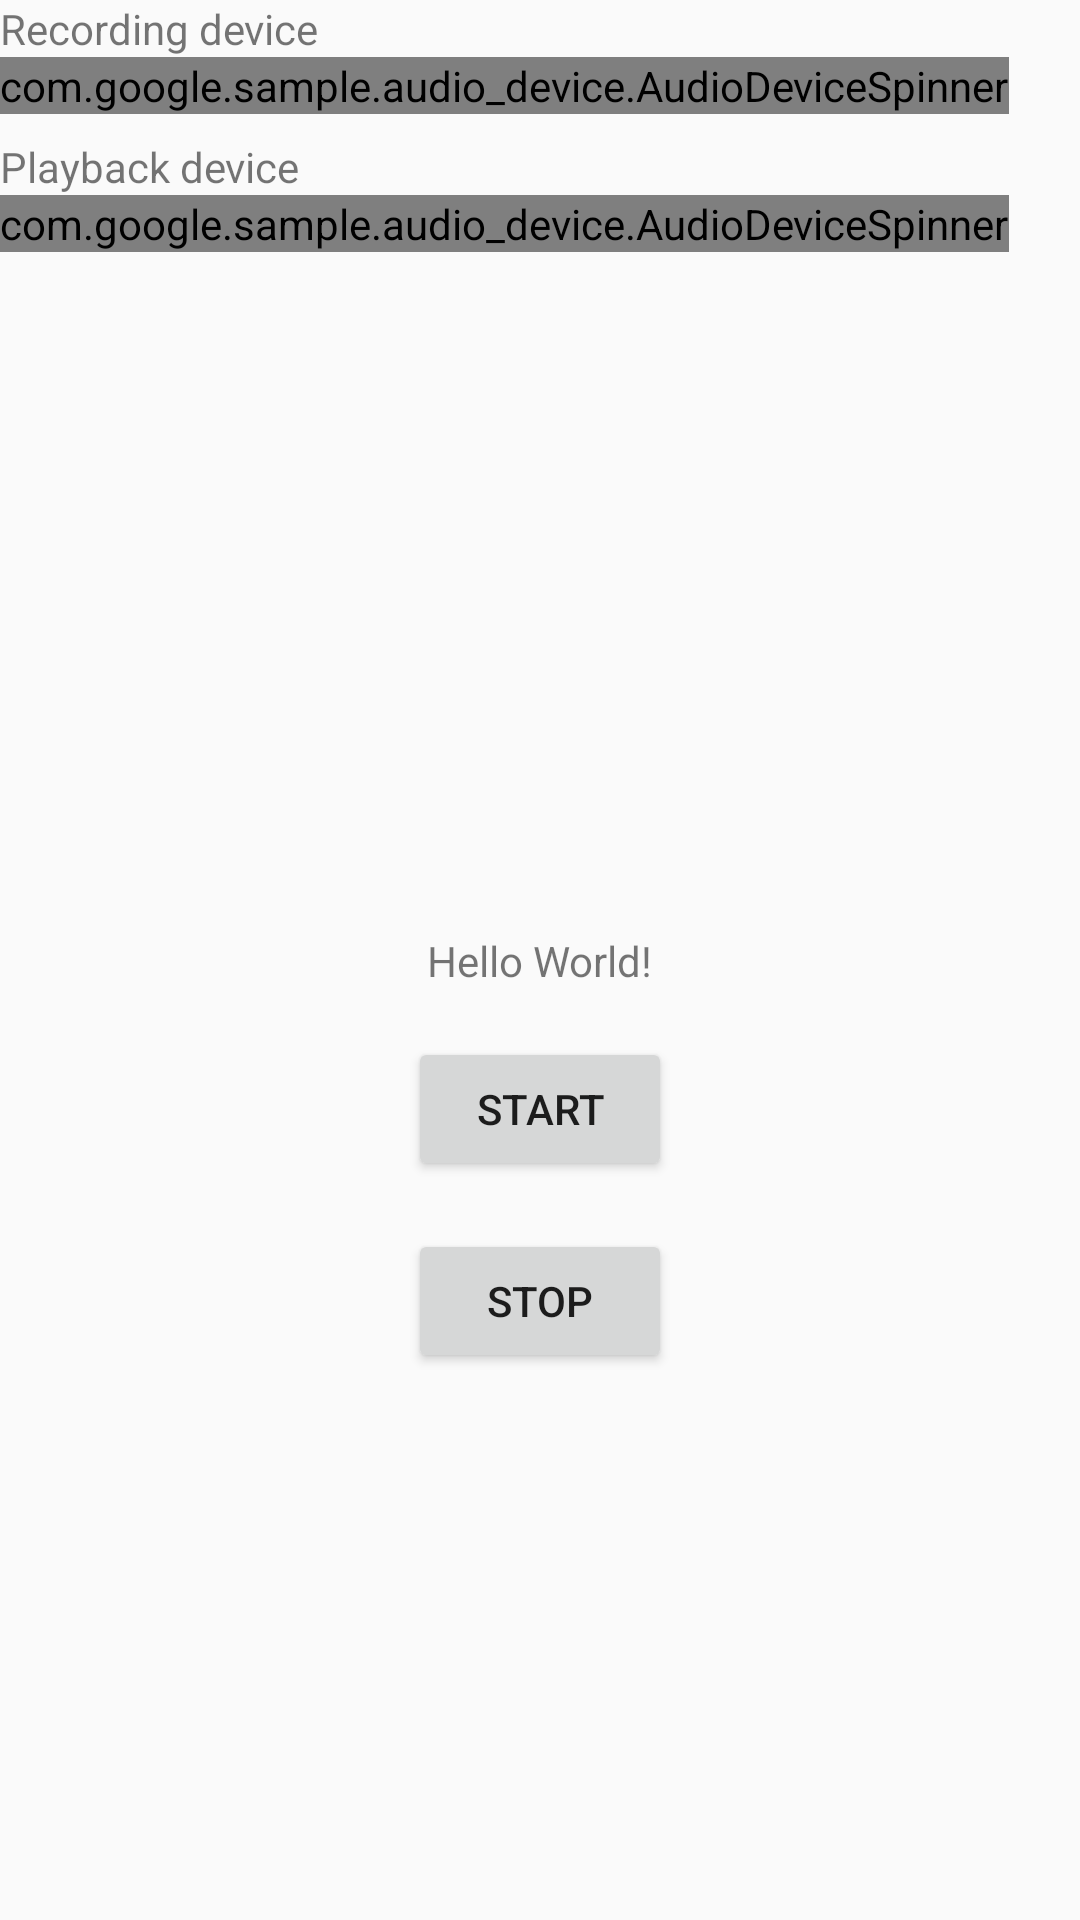

Android layout source for this screen:
<!-- AndroidManifest.xml: application theme AppTheme -->
<!-- res/layout/activity_debug.xml -->
<?xml version="1.0" encoding="utf-8"?>
<androidx.constraintlayout.widget.ConstraintLayout xmlns:android="http://schemas.android.com/apk/res/android"
    xmlns:app="http://schemas.android.com/apk/res-auto"
    xmlns:tools="http://schemas.android.com/tools"
    android:layout_width="match_parent"
    android:layout_height="match_parent"
    android:animateLayoutChanges="true"
    tools:context=".MainActivity">

    <TextView
        android:id="@+id/statusText"
        android:layout_width="wrap_content"
        android:layout_height="wrap_content"
        android:text="Hello World!"
        app:layout_constraintBottom_toBottomOf="parent"
        app:layout_constraintLeft_toLeftOf="parent"
        app:layout_constraintRight_toRightOf="parent"
        app:layout_constraintTop_toTopOf="parent" />


    <Button
        android:id="@+id/start"
        android:layout_width="wrap_content"
        android:layout_height="wrap_content"
        android:text="@string/start"
        android:layout_marginTop="16dp"
        app:layout_constraintLeft_toLeftOf="parent"
        app:layout_constraintRight_toRightOf="parent"
        app:layout_constraintTop_toBottomOf="@id/statusText" />

    <Button
        android:id="@+id/stop"
        android:layout_width="wrap_content"
        android:layout_height="wrap_content"
        android:text="@string/stop"
        android:layout_marginTop="16dp"
        app:layout_constraintLeft_toLeftOf="parent"
        app:layout_constraintRight_toRightOf="parent"
        app:layout_constraintTop_toBottomOf="@id/start" />

    <TextView
        android:id="@+id/recDeviceLabel"
        android:layout_width="wrap_content"
        android:layout_height="wrap_content"
        android:text="@string/recording_device"
        app:layout_constraintLeft_toLeftOf="parent"
        app:layout_constraintTop_toTopOf="parent" />

    <com.google.sample.audio_device.AudioDeviceSpinner
        android:id="@+id/recording_devices_spinner"
        android:layout_width="wrap_content"
        android:layout_height="wrap_content"
        app:layout_constraintLeft_toLeftOf="parent"
        app:layout_constraintTop_toBottomOf="@+id/recDeviceLabel" />

    <TextView
        android:id="@+id/playDeviceLabel"
        android:layout_width="wrap_content"
        android:layout_height="wrap_content"
        android:text="@string/playback_device"
        android:layout_marginTop="8dp"
        app:layout_constraintLeft_toLeftOf="parent"
        app:layout_constraintTop_toBottomOf="@+id/recording_devices_spinner" />

    <com.google.sample.audio_device.AudioDeviceSpinner
        android:id="@+id/playback_devices_spinner"
        android:layout_width="wrap_content"
        android:layout_height="wrap_content"
        app:layout_constraintLeft_toLeftOf="parent"
        app:layout_constraintTop_toBottomOf="@+id/playDeviceLabel" />

    <TextView
        android:id="@+id/audioDeviceState"
        android:layout_width="wrap_content"
        android:layout_height="wrap_content"
        app:layout_constraintLeft_toLeftOf="parent"
        app:layout_constraintBottom_toBottomOf="parent" />

</androidx.constraintlayout.widget.ConstraintLayout>
<!-- resources referenced by this layout -->
<resources>
  <string name="playback_device">Playback device</string>
  <string name="recording_device">Recording device</string>
  <string name="start">Start</string>
  <string name="stop">Stop</string>
  <style name="AppTheme" parent="Theme.AppCompat.Light.NoActionBar">
          
          <item name="colorPrimary">@color/colorPrimary</item>
          <item name="colorPrimaryDark">@color/colorPrimaryDark</item>
          <item name="colorAccent">@color/colorAccent</item>
          <item name="android:statusBarColor">@android:color/transparent</item>
          <item name="android:navigationBarColor">@android:color/transparent</item>
          <item name="android:windowLightStatusBar">?attr/isLightTheme</item>
          <item name="android:windowLightNavigationBar">?attr/isLightTheme</item>
      </style>
  <color name="colorPrimary">@color/auditusRed</color>
  <color name="colorPrimaryDark">#C51032</color>
  <color name="colorAccent">@color/auditusRed</color>
  <color name="auditusRed">#e62146</color>
</resources>
